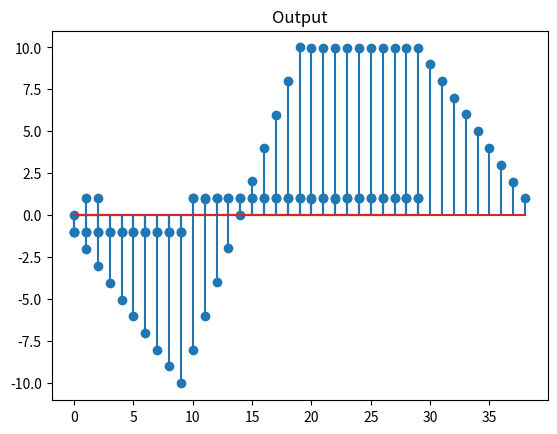

This figure's Python source:
import numpy as np
from matplotlib import pyplot as plt
T=10

def random_bit_stream_generator():
    return np.random.randint(0, 2, 3)

def pulse_shaping_filter(bit_stream,T):
    temp= np.repeat(bit_stream, T)
    temp[temp==0]=-1
    return temp

def channel(signal):
    return signal+np.random.normal(0, .01, len(signal))

def receive_filter(signal,T):
    matched_filter=np.ones(T)
    after_matched_filter=np.convolve(signal,matched_filter)
    return after_matched_filter

def sampling(signal,T):
    size=len(signal)//T
    samples=np.zeros(size)
    for i in range(0,size):
        samples[i]=signal[(i+1)*T]
    return np.sign(samples)

def decode(signal):
    signal[signal<0]=0
    return signal

def draw(signal,title):
    plt.title(title)
    plt.stem(signal)
    plt.show()


# Bit stream generator
bit_stream=random_bit_stream_generator()
print(bit_stream)

# Pulse shaping filter
after_pulse_shape=pulse_shaping_filter(bit_stream,T)
draw(after_pulse_shape,"Input Signal")

# Channel
after_channel=channel(after_pulse_shape)
draw(after_channel,"Channel")

# Receive filter
after_receive_filter=receive_filter(after_channel,T)
draw(after_receive_filter,"Receive Filter")

# Sampling
after_sampling=sampling(after_receive_filter,T)
print(after_sampling)

# Decode
output=decode(after_sampling)
draw(output,"Output")

print(output)
# Error
error=np.sum(output!=bit_stream)
print("Error: ",error)